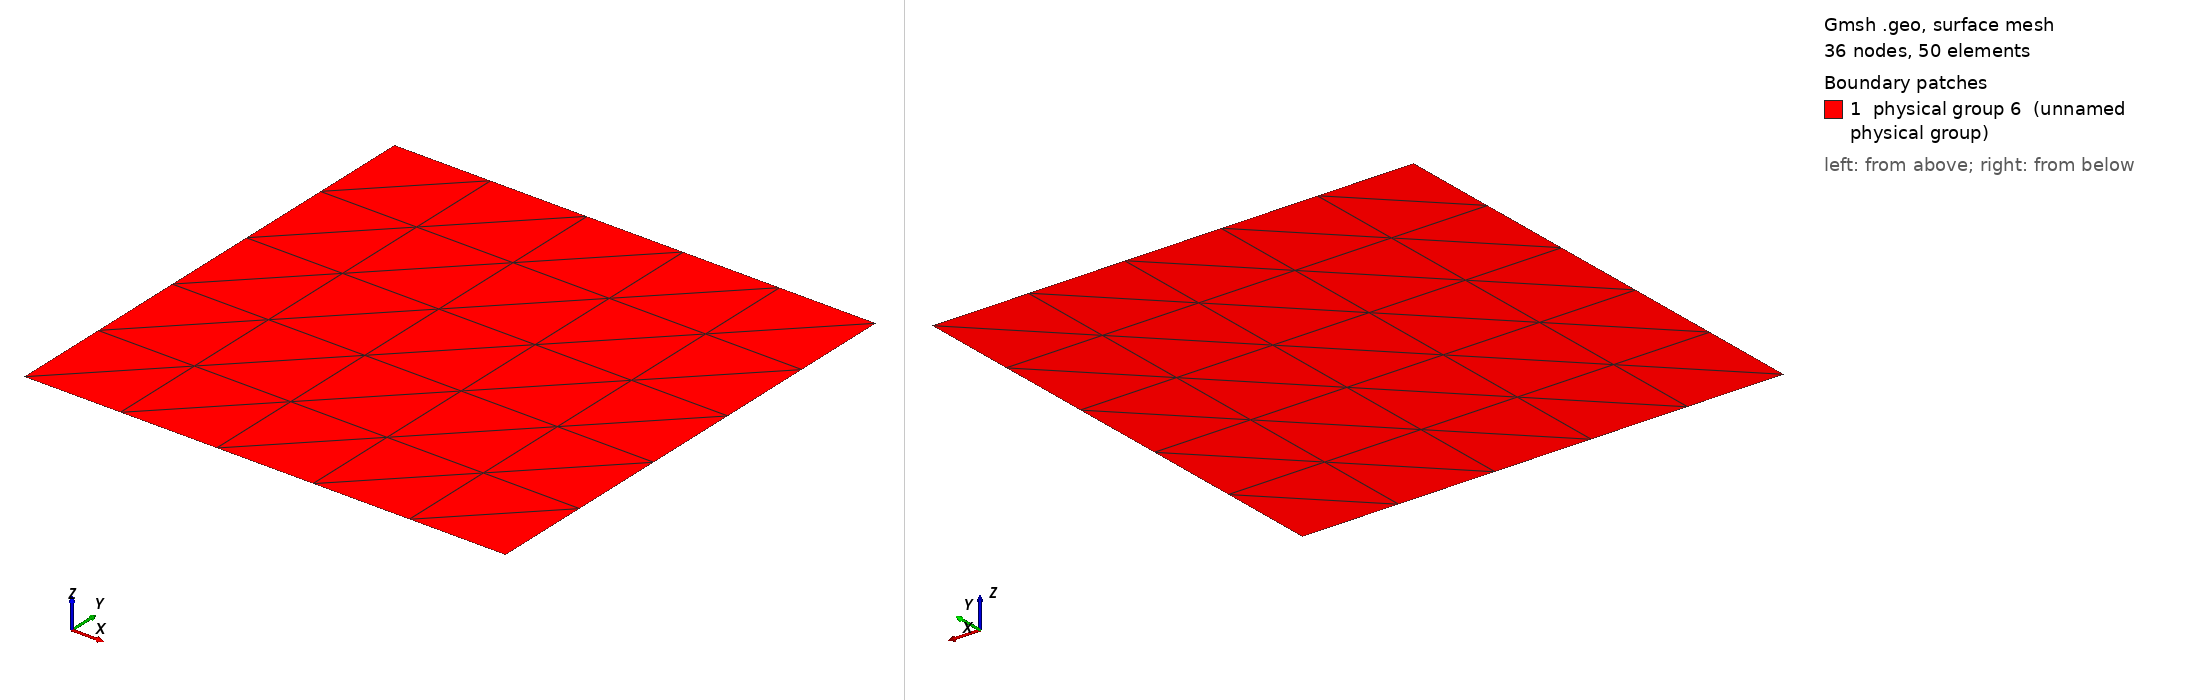

Gmsh geometry script, surface-meshed: 36 nodes, 50 surface elements. Boundary patches (legend numbers): 1 physical group 6 (unnamed physical group). Left view from above one corner, right view from below the opposite corner. Legend entries are the model's physical surfaces. The drawing asked Gmsh for element sizes between 1% and 20% of the model's largest extent; the script's own settings can give other sizes.

=== box.geo (drawn) ===
edgeLength = 0.2;

Point(1) = {0.0, 0.0, 0.0, edgeLength};

Extrude {1, 0.0, 0.0} {
  Point{1}; Layers{1/edgeLength};
}

Extrude {0.0, 1, 0.0} {
  Line{1}; Layers{1/edgeLength};
}

Physical Line(1) = {1,2,3,4};  
Physical Surface(6) = {5};
